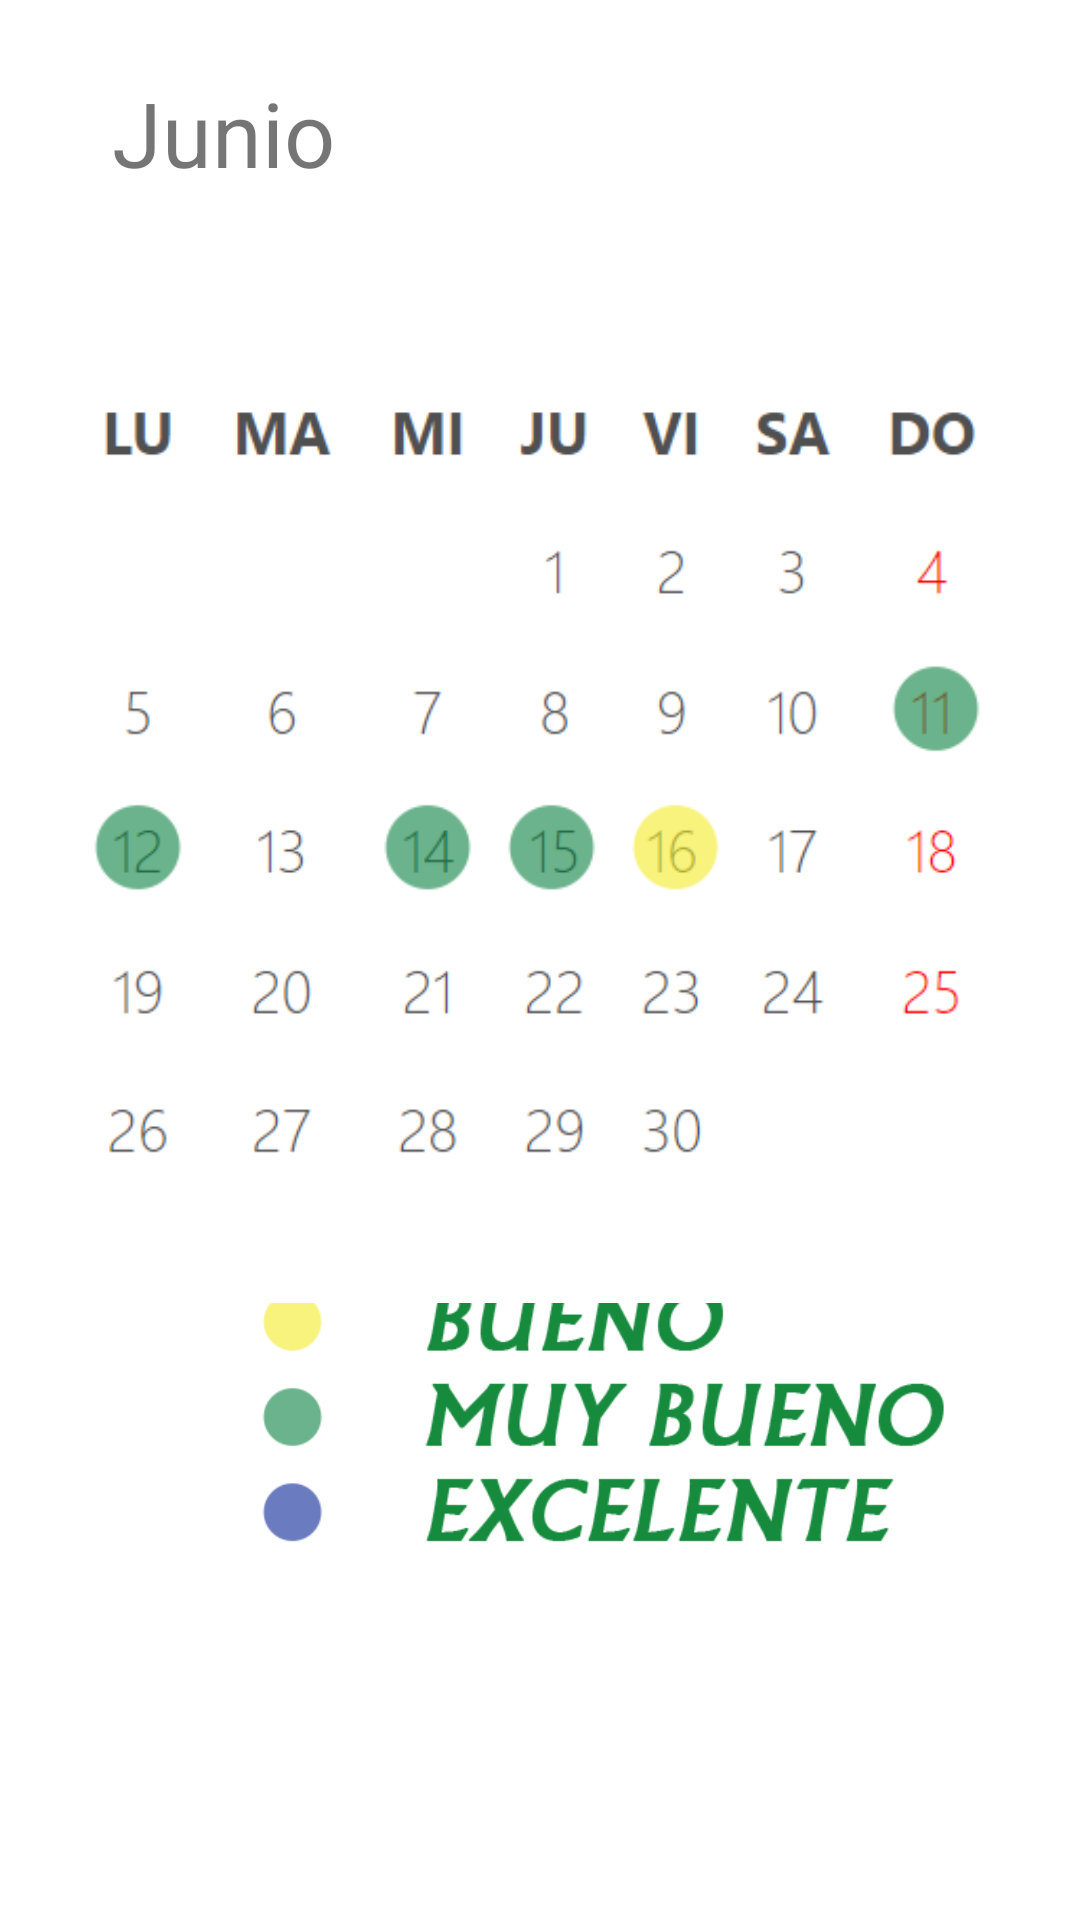

Layout XML and referenced resources for this Android screen:
<!-- AndroidManifest.xml: application theme Theme.AgroOrganico -->
<!-- res/layout/activity_junio.xml -->
<?xml version="1.0" encoding="utf-8"?>
<androidx.constraintlayout.widget.ConstraintLayout xmlns:android="http://schemas.android.com/apk/res/android"
    xmlns:app="http://schemas.android.com/apk/res-auto"
    xmlns:tools="http://schemas.android.com/tools"
    android:layout_width="match_parent"
    android:layout_height="match_parent"
    tools:context=".Junio">

    <ImageView
        android:id="@+id/imageView20"
        android:layout_width="350dp"
        android:layout_height="100dp"
        android:layout_marginStart="28dp"
        app:layout_constraintBottom_toBottomOf="parent"
        app:layout_constraintStart_toStartOf="parent"
        app:layout_constraintTop_toTopOf="parent"
        app:layout_constraintVertical_bias="0.782"
        app:srcCompat="@drawable/calendarioindicador500x200" />

    <TextView
        android:id="@+id/textView9"
        android:layout_width="wrap_content"
        android:layout_height="wrap_content"
        android:text="Junio"
        android:textSize="30sp"
        app:layout_constraintBottom_toBottomOf="parent"
        app:layout_constraintEnd_toEndOf="parent"
        app:layout_constraintHorizontal_bias="0.131"
        app:layout_constraintStart_toStartOf="parent"
        app:layout_constraintTop_toTopOf="parent"
        app:layout_constraintVertical_bias="0.04" />

    <ImageView
        android:id="@+id/imageView21"
        android:layout_width="350dp"
        android:layout_height="350dp"
        app:layout_constraintBottom_toBottomOf="parent"
        app:layout_constraintEnd_toEndOf="parent"
        app:layout_constraintHorizontal_bias="0.491"
        app:layout_constraintStart_toStartOf="parent"
        app:layout_constraintTop_toTopOf="parent"
        app:layout_constraintVertical_bias="0.291"
        app:srcCompat="@drawable/calendario2023junio500x500" />
</androidx.constraintlayout.widget.ConstraintLayout>
<!-- resources referenced by this layout -->
<resources>
  <!-- drawable calendario2023junio500x500: png bitmap (drawable, 21669 bytes) -->
  <!-- drawable calendarioindicador500x200: png bitmap (drawable, 12654 bytes) -->
  <style name="Theme.AgroOrganico" parent="Theme.MaterialComponents.DayNight.NoActionBar">
          
          <item name="colorPrimary">@color/purple_500</item>
          <item name="colorPrimaryVariant">@color/purple_700</item>
          <item name="colorOnPrimary">@color/white</item>
          
          <item name="colorSecondary">@color/teal_200</item>
          <item name="colorSecondaryVariant">@color/teal_700</item>
          <item name="colorOnSecondary">@color/black</item>
          
          <item name="android:statusBarColor" tools:targetApi="l">?attr/colorPrimaryVariant</item>
          
      </style>
  <!-- not gathered from this repository: default colours our renderer supplied (Android Studio template values) -->
  <color name="purple_500">#FF6200EE</color>
  <color name="purple_700">#FF3700B3</color>
  <color name="teal_200">#FF03DAC5</color>
  <color name="teal_700">#FF018786</color>
  <color name="black">#FF000000</color>
  <color name="white">#FFFFFFFF</color>
</resources>
